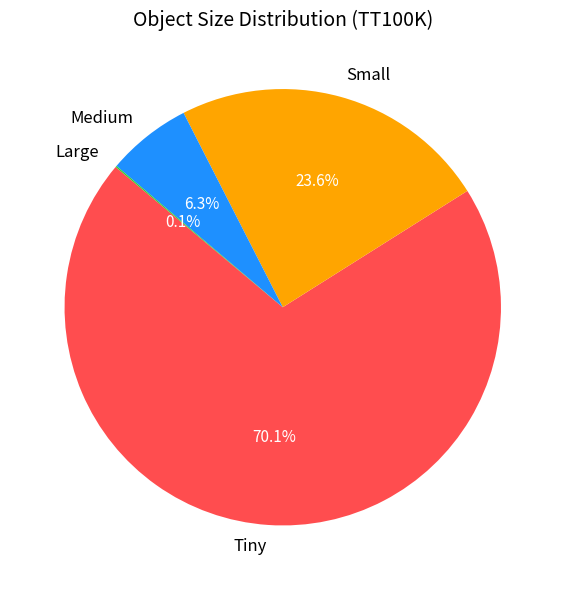

Python code for this plot:
import matplotlib.pyplot as plt

# =========================
# ✅ 你的统计结果（改这里）
# =========================
labels = ['Tiny', 'Small', 'Medium', 'Large']
sizes = [5757, 1936, 516, 8]  # ← 换成你的统计结果

# =========================
# ✅ 高亮颜色（适合论文）
# =========================
colors = [
    '#FF4D4F',  # 红（tiny）
    '#FFA500',  # 橙（small）
    '#1E90FF',  # 蓝（medium）
    '#32CD32',  # 绿（large）
]

plt.figure(figsize=(6, 6))

wedges, texts, autotexts = plt.pie(
    sizes,
    labels=labels,
    colors=colors,
    autopct='%1.1f%%',
    startangle=140,
    textprops={'fontsize': 12}
)

plt.title('Object Size Distribution (TT100K)', fontsize=14)

# 让字体更清晰
for autotext in autotexts:
    autotext.set_color('white')
    autotext.set_fontsize(11)

plt.tight_layout()

# 保存（论文用）
plt.savefig("size_distribution.png", dpi=300)

plt.show()
